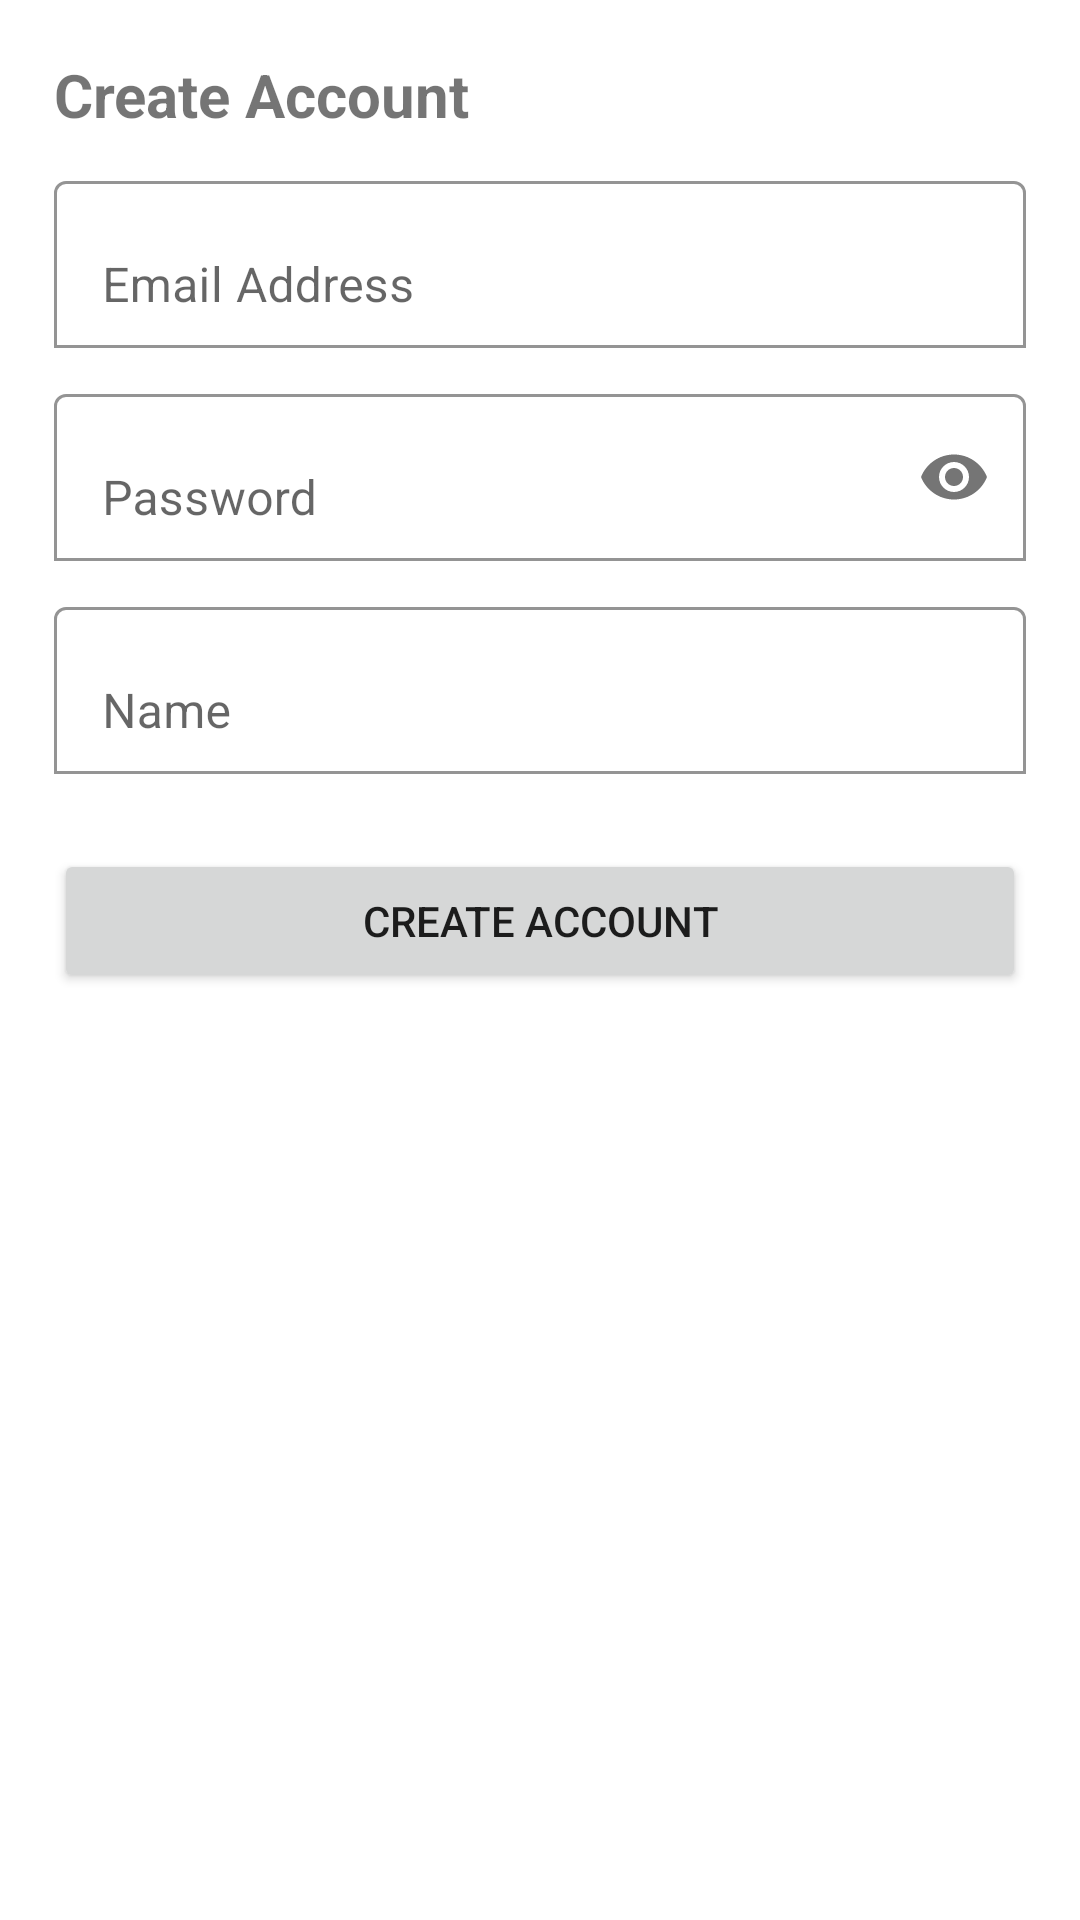

Here is an Android app screen rendered from its layout file. Give the layout XML and the strings, colors and styles it references.
<!-- AndroidManifest.xml: application theme Theme.AplikasiPM -->
<!-- res/layout/activity_register.xml -->
<?xml version="1.0" encoding="utf-8"?>
<ScrollView xmlns:android="http://schemas.android.com/apk/res/android"
    xmlns:app="http://schemas.android.com/apk/res-auto"
    xmlns:tools="http://schemas.android.com/tools"
    android:layout_width="match_parent"
    android:layout_height="match_parent"
    android:padding="8dp"
    android:orientation="vertical"
    tools:context=".RegisterActivity">

    <LinearLayout
        android:layout_width="match_parent"
        android:layout_height="match_parent"
        android:orientation="vertical"
        android:padding="10dp">

        <TextView
            android:layout_width="wrap_content"
            android:layout_height="match_parent"
            android:text="Create Account"
            android:textStyle="bold"
            android:textSize="20dp"/>

        <com.google.android.material.textfield.TextInputLayout
            android:layout_width="match_parent"
            android:layout_height="wrap_content"
            android:layout_marginTop="10dp"
            app:boxBackgroundMode="outline"
            app:boxBackgroundColor="@color/white">

            <EditText
                android:id="@+id/email"
                android:layout_width="match_parent"
                android:layout_height="wrap_content"
                android:hint="Email Address"
                android:inputType="textEmailAddress" />

        </com.google.android.material.textfield.TextInputLayout>
        <com.google.android.material.textfield.TextInputLayout
            android:layout_width="match_parent"
            android:layout_height="wrap_content"
            android:layout_marginTop="10dp"
            app:boxBackgroundMode="outline"
            app:boxBackgroundColor="@color/white"
            app:passwordToggleEnabled="true">

            <EditText
                android:id="@+id/password"
                android:layout_width="match_parent"
                android:layout_height="wrap_content"
                android:hint="Password"
                android:inputType="textPassword" />

        </com.google.android.material.textfield.TextInputLayout>
        <com.google.android.material.textfield.TextInputLayout
            android:layout_width="match_parent"
            android:layout_height="wrap_content"
            android:layout_marginTop="10dp"
            app:boxBackgroundMode="outline"
            app:boxBackgroundColor="@color/white">

            <EditText
                android:id="@+id/name"
                android:layout_width="match_parent"
                android:layout_height="wrap_content"
                android:hint="Name"
                android:inputType="textPersonName" />

        </com.google.android.material.textfield.TextInputLayout>
        <Button
            android:id="@+id/btn_register"
            android:layout_width="match_parent"
            android:layout_height="wrap_content"
            android:layout_marginTop="25dp"
            android:text="Create Account" />

    </LinearLayout>
</ScrollView>
<!-- resources referenced by this layout -->
<resources>
  <style name="Theme.AplikasiPM" parent="Theme.MaterialComponents.DayNight.DarkActionBar">
          
          <item name="colorPrimary">@color/purple_500</item>
          <item name="colorPrimaryVariant">@color/purple_700</item>
          <item name="colorOnPrimary">@color/white</item>
          
          <item name="colorSecondary">@color/teal_200</item>
          <item name="colorSecondaryVariant">@color/teal_700</item>
          <item name="colorOnSecondary">@color/black</item>
          
          <item name="android:statusBarColor" tools:targetApi="l">?attr/colorPrimaryVariant</item>
          
      </style>
  <!-- not gathered from this repository: default colours our renderer supplied (Android Studio template values) -->
  <color name="purple_500">#FF6200EE</color>
  <color name="purple_700">#FF3700B3</color>
  <color name="teal_200">#FF03DAC5</color>
  <color name="teal_700">#FF018786</color>
  <color name="black">#FF000000</color>
  <color name="white">#FFFFFFFF</color>
</resources>
